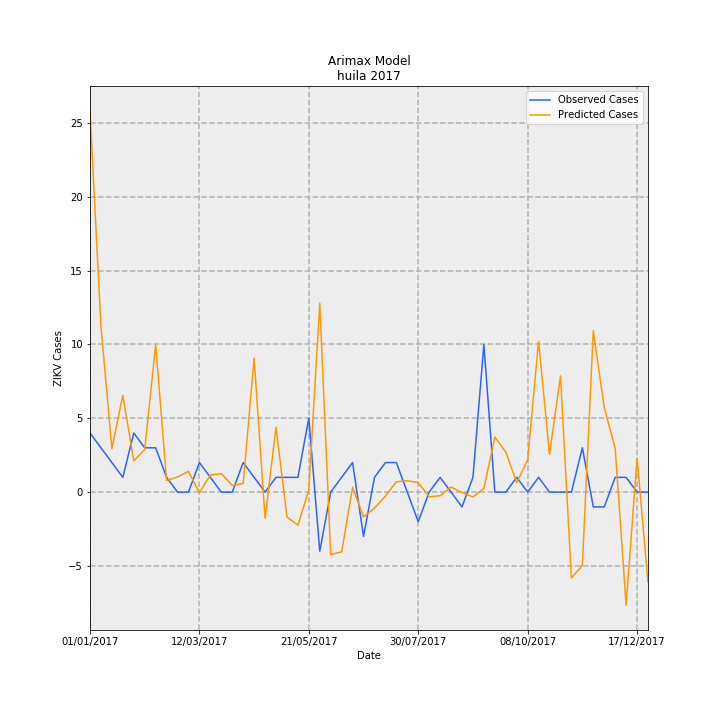

Source data for this figure (header and first rows):
Date, predictions_incidence, observed_incidence, Predicted Cases, Observed Cases, error
01/01/2017, 2.233, 0.3464, 25.79, 4.0, -21.79
08/01/2017, 0.9721, 0.2598, 11.23, 3, -8.226
15/01/2017, 0.2542, 0.1732, 2.936, 2.0, -0.936
22/01/2017, 0.5673, 0.08659, 6.552, 1.0, -5.552
29/01/2017, 0.1838, 0.3464, 2.123, 4.0, 1.877
05/02/2017, 0.25, 0.2598, 2.888, 3, 0.1125
12/02/2017, 0.8651, 0.2598, 9.99, 3, -6.99
19/02/2017, 0.06868, 0.08659, 0.7931, 1.0, 0.2069
26/02/2017, 0.08913, 0.0, 1.029, 0.0, -1.029
05/03/2017, 0.1217, 0.0, 1.405, 0.0, -1.405
12/03/2017, -0.003695, 0.1732, -0.04267, 2.0, 2.043
19/03/2017, 0.1009, 0.08659, 1.165, 1.0, -0.1654
26/03/2017, 0.1081, 0.0, 1.249, 0.0, -1.249
02/04/2017, 0.03914, 0.0, 0.452, 0.0, -0.452
09/04/2017, 0.05049, 0.1732, 0.5831, 2.0, 1.417
16/04/2017, 0.784, 0.08659, 9.053, 1.0, -8.053
23/04/2017, -0.1529, 0.0, -1.765, 0.0, 1.765
30/04/2017, 0.3803, 0.08659, 4.392, 1.0, -3.392
07/05/2017, -0.1457, 0.08659, -1.682, 1.0, 2.682
14/05/2017, -0.1936, 0.08659, -2.236, 1.0, 3.236
21/05/2017, 0.01364, 0.433, 0.1575, 5.0, 4.843
28/05/2017, 1.107, -0.3464, 12.78, -4.0, -16.78
04/06/2017, -0.3663, 0.0, -4.23, 0.0, 4.23
11/06/2017, -0.3499, 0.08659, -4.041, 1.0, 5.041
18/06/2017, 0.02914, 0.1732, 0.3366, 2.0, 1.663
25/06/2017, -0.1453, -0.2598, -1.678, -3, -1.322
02/07/2017, -0.09382, 0.08659, -1.083, 1.0, 2.083
09/07/2017, -0.02267, 0.1732, -0.2618, 2.0, 2.262
16/07/2017, 0.06043, 0.1732, 0.6978, 2.0, 1.302
23/07/2017, 0.06651, 0.0, 0.768, 0.0, -0.768
30/07/2017, 0.05608, -0.1732, 0.6476, -2.0, -2.648
06/08/2017, -0.02762, 0.0, -0.319, 0.0, 0.319
13/08/2017, -0.02117, 0.08659, -0.2445, 1.0, 1.245
20/08/2017, 0.02979, 0.0, 0.3441, 0.0, -0.3441
27/08/2017, -0.002133, -0.08659, -0.02463, -1.0, -0.9754
03/09/2017, -0.02846, 0.08659, -0.3287, 1.0, 1.329
10/09/2017, 0.02205, 0.8659, 0.2546, 10.0, 9.745
17/09/2017, 0.3223, 0.0, 3.722, 0.0, -3.722
24/09/2017, 0.2356, 0.0, 2.721, 0.0, -2.721
01/10/2017, 0.05523, 0.08659, 0.6378, 1.0, 0.3622
08/10/2017, 0.1886, 0.0, 2.178, 0.0, -2.178
15/10/2017, 0.8839, 0.08659, 10.21, 1.0, -9.208
22/10/2017, 0.2207, 0.0, 2.549, 0.0, -2.549
29/10/2017, 0.6813, 0.0, 7.868, 0.0, -7.868
05/11/2017, -0.5041, 0.0, -5.821, 0.0, 5.821
12/11/2017, -0.4285, 0.2598, -4.949, 3, 7.949
19/11/2017, 0.9459, -0.08659, 10.92, -1.0, -11.92
26/11/2017, 0.4946, -0.08659, 5.711, -1.0, -6.711
03/12/2017, 0.2568, 0.08659, 2.965, 1.0, -1.965
10/12/2017, -0.6633, 0.08659, -7.66, 1.0, 8.66
17/12/2017, 0.1993, 0.0, 2.301, 0.0, -2.301
24/12/2017, -0.5293, 0.0, -6.113, 0.0, 6.113
